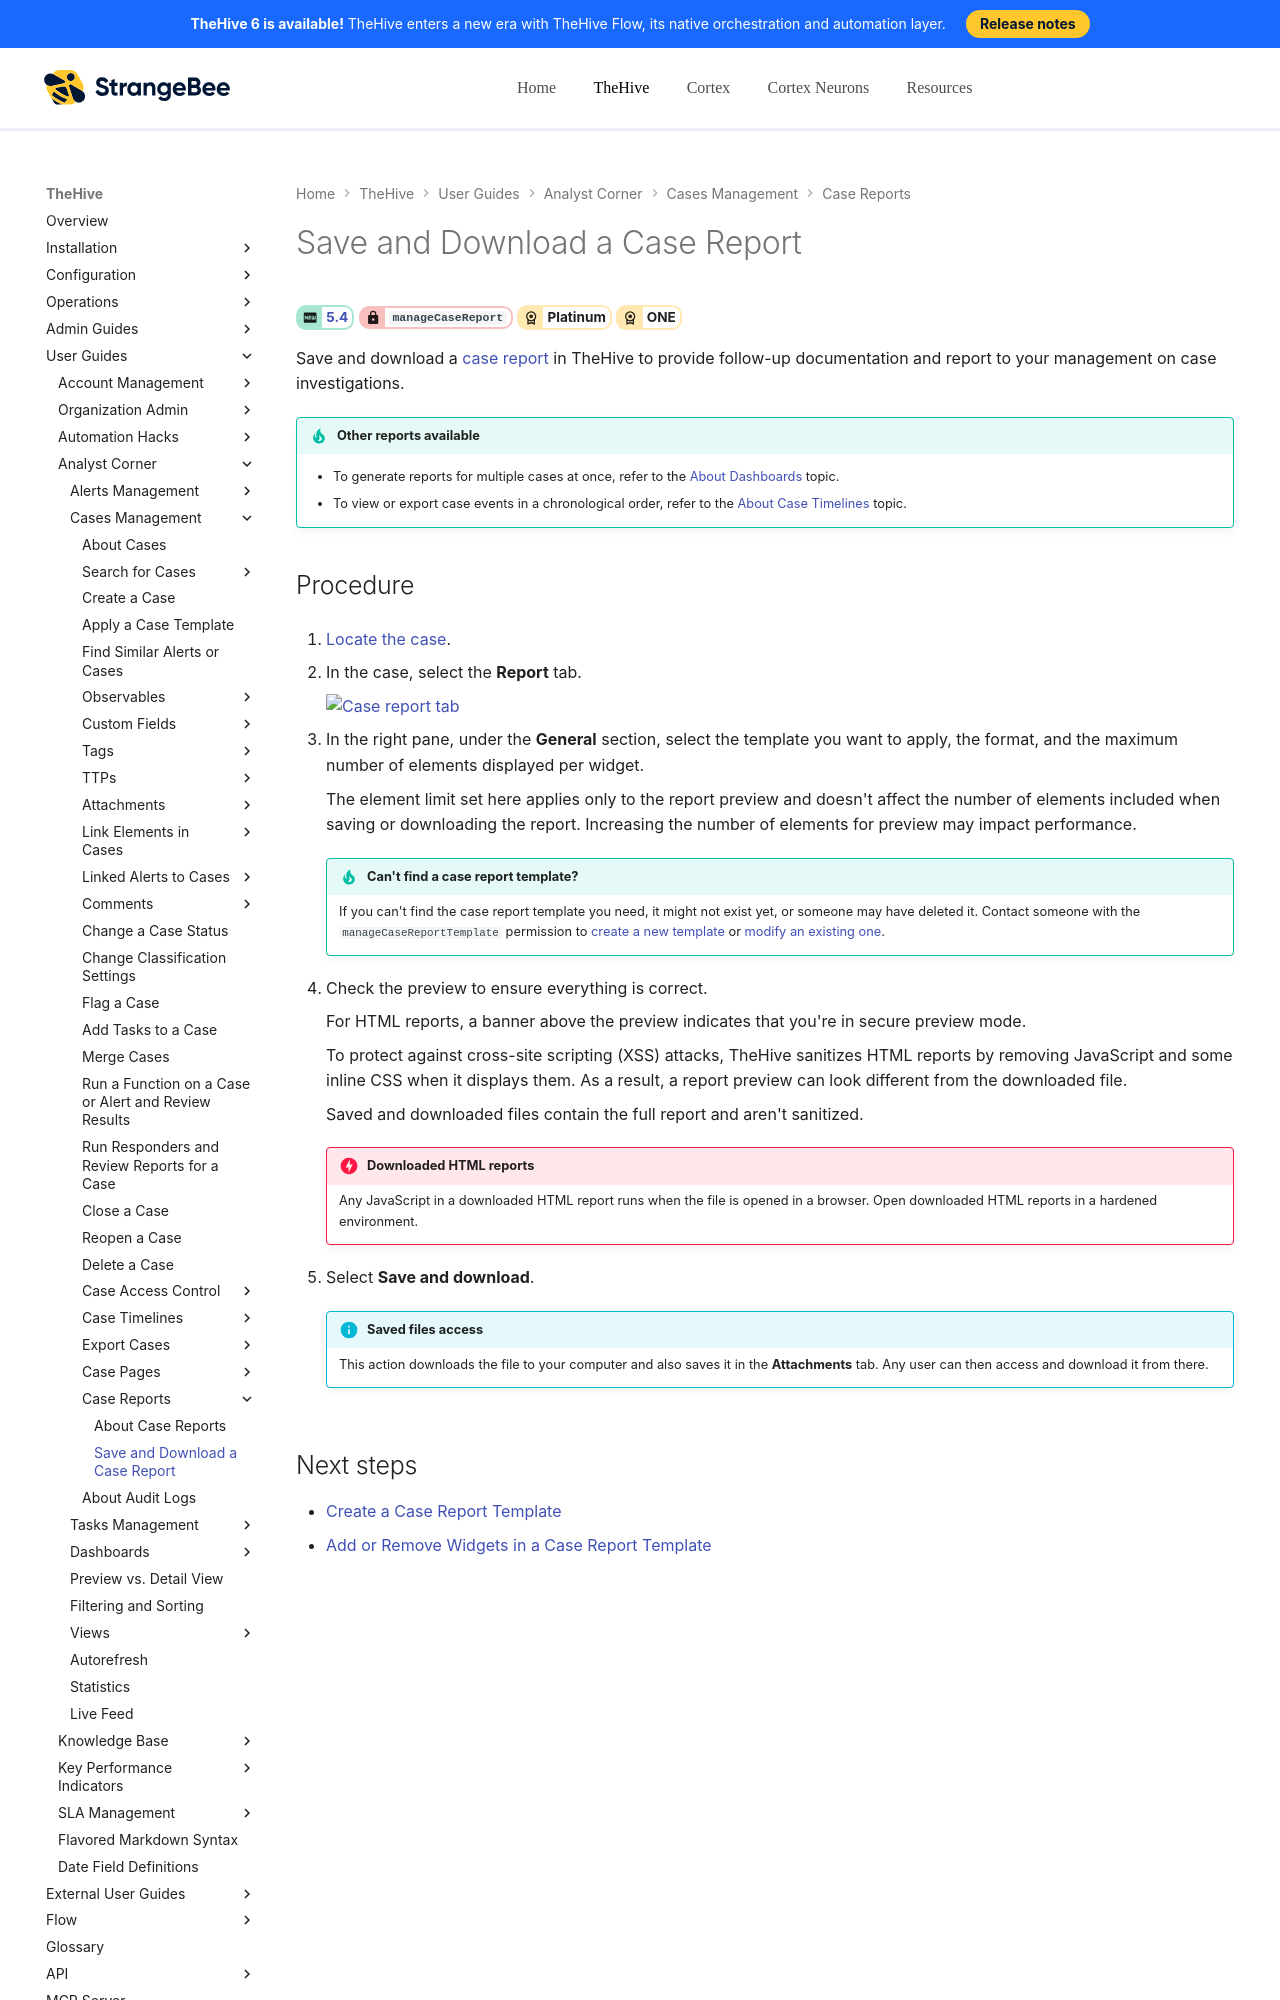

repository: StrangeBeeCorp/docs · page: thehive/user-guides/analyst-corner/cases/case-reports/save-download-a-case-report/index.html · generator: mkdocs

# Save and Download a Case Report

<!-- md:version 5.4 --> <!-- md:permission `manageCaseReport` --> <!-- md:license Platinum --> <!-- md:license ONE -->

Save and download a [case report](about-case-reports.md) in TheHive to provide follow-up documentation and report to your management on case investigations.

{% include-markdown "includes/other-reports-cases-from-case-reports.md" %}

<h2>Procedure</h2>

1. [Locate the case](../search-for-cases/find-a-case.md).

2. {% include-markdown "includes/case-report-tab-go-to.md" %}

3. In the right pane, under the **General** section, select the template you want to apply, the format, and the maximum number of elements displayed per widget.

    The element limit set here applies only to the report preview and doesn't affect the number of elements included when saving or downloading the report. Increasing the number of elements for preview may impact performance.

    !!! tip "Can't find a case report template?"
        If you can't find the case report template you need, it might not exist yet, or someone may have deleted it. Contact someone with the `manageCaseReportTemplate` permission to [create a new template](../../../organization/configure-organization/manage-templates/case-report-templates/create-a-case-report-template.md) or [modify an existing one](../../../organization/configure-organization/manage-templates/case-report-templates/add-remove-widgets-case-report-template.md).

4. Check the preview to ensure everything is correct.
